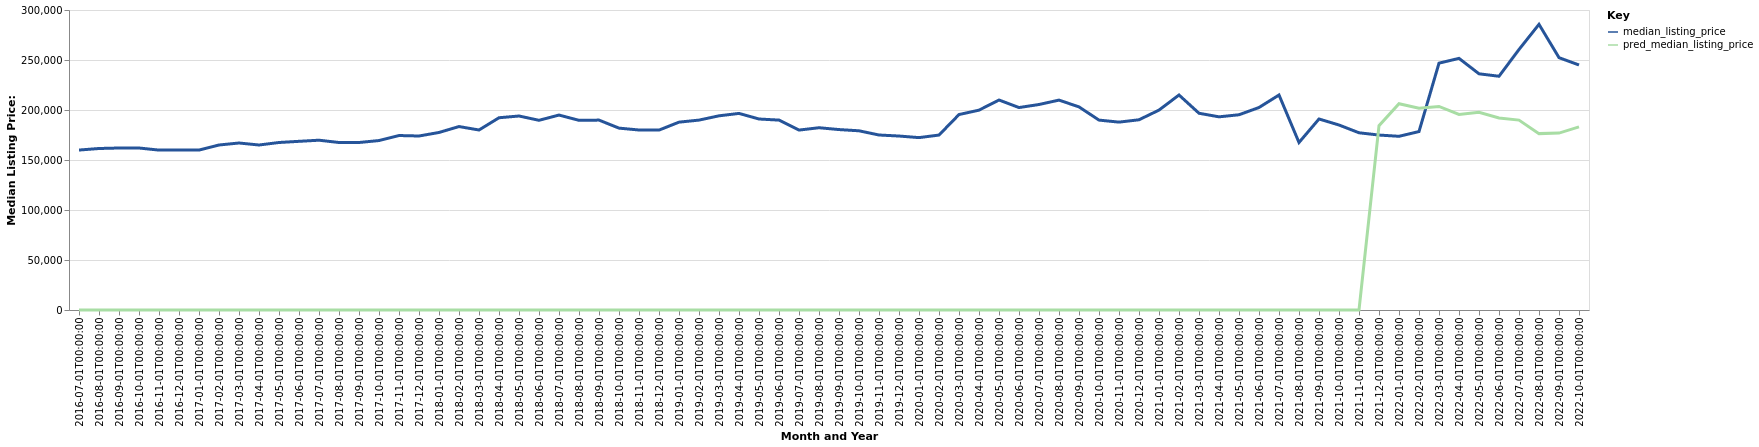

The table this chart was drawn from, first rows:
date, time_idx, median_listing_price, thirty_year_interest_rate_five, month, county_name, active_listing_count, pred_median_listing_price, month_year
2016-07-01, 0, 159950, 3.72, 7, Stillwater, OK, 316.0, 0, Jul-2016
2016-08-01, 1, 161500, 3.73, 8, Stillwater, OK, 295.0, 0, Aug-2016
2016-09-01, 2, 162000, 3.66, 9, Stillwater, OK, 284.0, 0, Sep-2016
2016-10-01, 3, 162000, 3.64, 10, Stillwater, OK, 277.0, 0, Oct-2016
2016-11-01, 4, 159900, 3.66, 11, Stillwater, OK, 273.0, 0, Nov-2016
2016-12-01, 5, 159900, 3.48, 12, Stillwater, OK, 257.0, 0, Dec-2016
2017-01-01, 6, 159925, 3.45, 1, Stillwater, OK, 250.0, 0, Jan-2017
2017-02-01, 7, 165000, 3.5, 2, Stillwater, OK, 255.0, 0, Feb-2017
2017-03-01, 8, 167000, 3.52, 3, Stillwater, OK, 290.0, 0, Mar-2017
2017-04-01, 9, 165000, 4.03, 4, Stillwater, OK, 292.0, 0, Apr-2017
2017-05-01, 10, 167500, 4.32, 5, Stillwater, OK, 297.0, 0, May-2017
2017-06-01, 11, 168675, 4.2, 6, Stillwater, OK, 321.0, 0, Jun-2017
2017-07-01, 12, 169800, 4.19, 7, Stillwater, OK, 342.0, 0, Jul-2017
2017-08-01, 13, 167500, 4.3, 8, Stillwater, OK, 323.0, 0, Aug-2017
2017-09-01, 14, 167500, 4.1, 9, Stillwater, OK, 300.0, 0, Sep-2017
2017-10-01, 15, 169450, 4.05, 10, Stillwater, OK, 298.0, 0, Oct-2017
2017-11-01, 16, 174475, 3.94, 11, Stillwater, OK, 301.0, 0, Nov-2017
2017-12-01, 17, 174000, 4.03, 12, Stillwater, OK, 295.0, 0, Dec-2017
2018-01-01, 18, 177525, 3.93, 1, Stillwater, OK, 269.0, 0, Jan-2018
2018-02-01, 19, 183450, 3.83, 2, Stillwater, OK, 291.0, 0, Feb-2018
2018-03-01, 20, 179999, 3.94, 3, Stillwater, OK, 320.0, 0, Mar-2018
2018-04-01, 21, 192250, 3.95, 4, Stillwater, OK, 293.0, 0, Apr-2018
2018-05-01, 22, 194000, 3.99, 5, Stillwater, OK, 295.0, 0, May-2018
2018-06-01, 23, 189700, 4.15, 6, Stillwater, OK, 313.0, 0, Jun-2018
2018-07-01, 24, 194950, 4.4, 7, Stillwater, OK, 350.0, 0, Jul-2018
2018-08-01, 25, 189675, 4.46, 8, Stillwater, OK, 346.0, 0, Aug-2018
2018-09-01, 26, 189900, 4.58, 9, Stillwater, OK, 329.0, 0, Sep-2018
2018-10-01, 27, 181875, 4.66, 10, Stillwater, OK, 323.0, 0, Oct-2018
2018-11-01, 28, 179998, 4.62, 11, Stillwater, OK, 330.0, 0, Nov-2018
2018-12-01, 29, 179900, 4.54, 12, Stillwater, OK, 310.0, 0, Dec-2018
2019-01-01, 30, 187850, 4.6, 1, Stillwater, OK, 294.0, 0, Jan-2019
2019-02-01, 31, 189900, 4.72, 2, Stillwater, OK, 304.0, 0, Feb-2019
2019-03-01, 32, 194186, 4.9, 3, Stillwater, OK, 321.0, 0, Mar-2019
2019-04-01, 33, 196586, 4.94, 4, Stillwater, OK, 332.0, 0, Apr-2019
2019-05-01, 34, 191000, 4.75, 5, Stillwater, OK, 334.0, 0, May-2019
2019-06-01, 35, 189900, 4.51, 6, Stillwater, OK, 335.0, 0, Jun-2019
2019-07-01, 36, 179925, 4.41, 7, Stillwater, OK, 316.0, 0, Jul-2019
2019-08-01, 37, 182273, 4.41, 8, Stillwater, OK, 319.0, 0, Aug-2019
2019-09-01, 38, 180432, 4.2, 9, Stillwater, OK, 330.0, 0, Sep-2019
2019-10-01, 39, 179205, 4.14, 10, Stillwater, OK, 339.0, 0, Oct-2019
2019-11-01, 40, 175000, 3.84, 11, Stillwater, OK, 322.0, 0, Nov-2019
2019-12-01, 41, 173975, 3.81, 12, Stillwater, OK, 289.0, 0, Dec-2019
2020-01-01, 42, 172375, 3.75, 1, Stillwater, OK, 267.0, 0, Jan-2020
2020-02-01, 43, 174950, 3.73, 2, Stillwater, OK, 275.0, 0, Feb-2020
2020-03-01, 44, 195450, 3.78, 3, Stillwater, OK, 295.0, 0, Mar-2020
2020-04-01, 45, 199850, 3.75, 4, Stillwater, OK, 278.0, 0, Apr-2020
2020-05-01, 46, 210000, 3.74, 5, Stillwater, OK, 268.0, 0, May-2020
2020-06-01, 47, 202450, 3.72, 6, Stillwater, OK, 265.0, 0, Jun-2020
2020-07-01, 48, 205500, 3.49, 7, Stillwater, OK, 232.0, 0, Jul-2020
2020-08-01, 49, 209900, 3.65, 8, Stillwater, OK, 214.0, 0, Aug-2020
2020-09-01, 50, 203100, 3.33, 9, Stillwater, OK, 209.0, 0, Sep-2020
2020-10-01, 51, 189900, 3.28, 10, Stillwater, OK, 197.0, 0, Oct-2020
2020-11-01, 52, 187875, 3.21, 11, Stillwater, OK, 170.0, 0, Nov-2020
2020-12-01, 53, 190225, 3.07, 12, Stillwater, OK, 160.0, 0, Dec-2020
2021-01-01, 54, 199900, 2.99, 1, Stillwater, OK, 134.0, 0, Jan-2021
2021-02-01, 55, 215000, 2.93, 2, Stillwater, OK, 130.0, 0, Feb-2021
2021-03-01, 56, 196750, 2.88, 3, Stillwater, OK, 106.0, 0, Mar-2021
2021-04-01, 57, 193166, 2.84, 4, Stillwater, OK, 97.0, 0, Apr-2021
2021-05-01, 58, 195245, 2.71, 5, Stillwater, OK, 105.0, 0, May-2021
2021-06-01, 59, 202500, 2.79, 6, Stillwater, OK, 103.0, 0, Jun-2021
... 16 more rows
